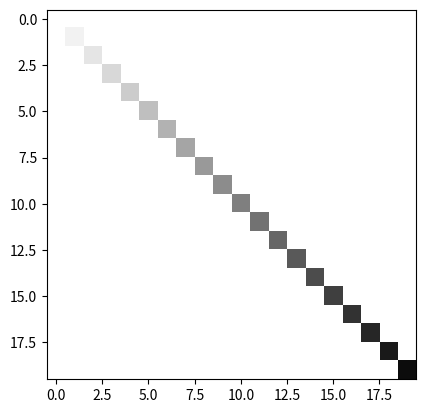

The matplotlib source for this figure:
import numpy as np
import matplotlib.pyplot as plt

background_color = (255, 255, 255)
line_color = (0, 0, 0)
sz = 20



class Point(object):
    def __init__(self, x, y):
        self.x = x
        self.y = y

    def __str__(self):
        return "{0} {1}".format(self.y, self.x)


vp = np.full((sz, sz, 3), background_color, dtype="uint8")


def distance(first, second):
    return np.sqrt((first.x - second.x) ** 2 + (first.y - second.y) ** 2)


def brezehemAlgWithInterpolation(start, end, space):
    steep = abs(end.y - start.y) > abs(end.x - start.x)
    r1 = 255
    r2 = 0
    if steep:
        start.x, start.y = start.y, start.x
        end.x, end.y = end.y, end.x
    if start.x > end.x:
        start.x, end.x = end.x, start.x
        start.y, end.y = end.y, start.y
    dx = end.x - start.x
    dy = end.y - start.y
    dx2 = 2 * dx
    dy2 = 2 * dy
    d = -dx
    y_step = 1 if start.y < end.y else -1
    point = Point(start.x, start.y)
    dist = distance(start, end)
    while point.x < end.x:
        t = distance(start, point) / dist
        if steep:
            xp, yp = point.y, point.x
        else:
            xp, yp = point.x, point.y
        space[xp, yp] = (1 - t) * r1 + t * r2
        d += dy2
        if d > 0:
            point.y += y_step
            d -= dx2
        point.x += 1


# a = Point(np.random.randint(0, sz - 1), np.random.randint(0, sz - 1))
# b = Point(np.random.randint(0, sz - 1), np.random.randint(0, sz - 1))
a = Point(0, 0)
b = Point(sz, sz)
print("start: ", a)
print("end:   ", b)

brezehemAlgWithInterpolation(a, b, vp)

# plt.axis("off")
plt.imshow(vp)
plt.show()
